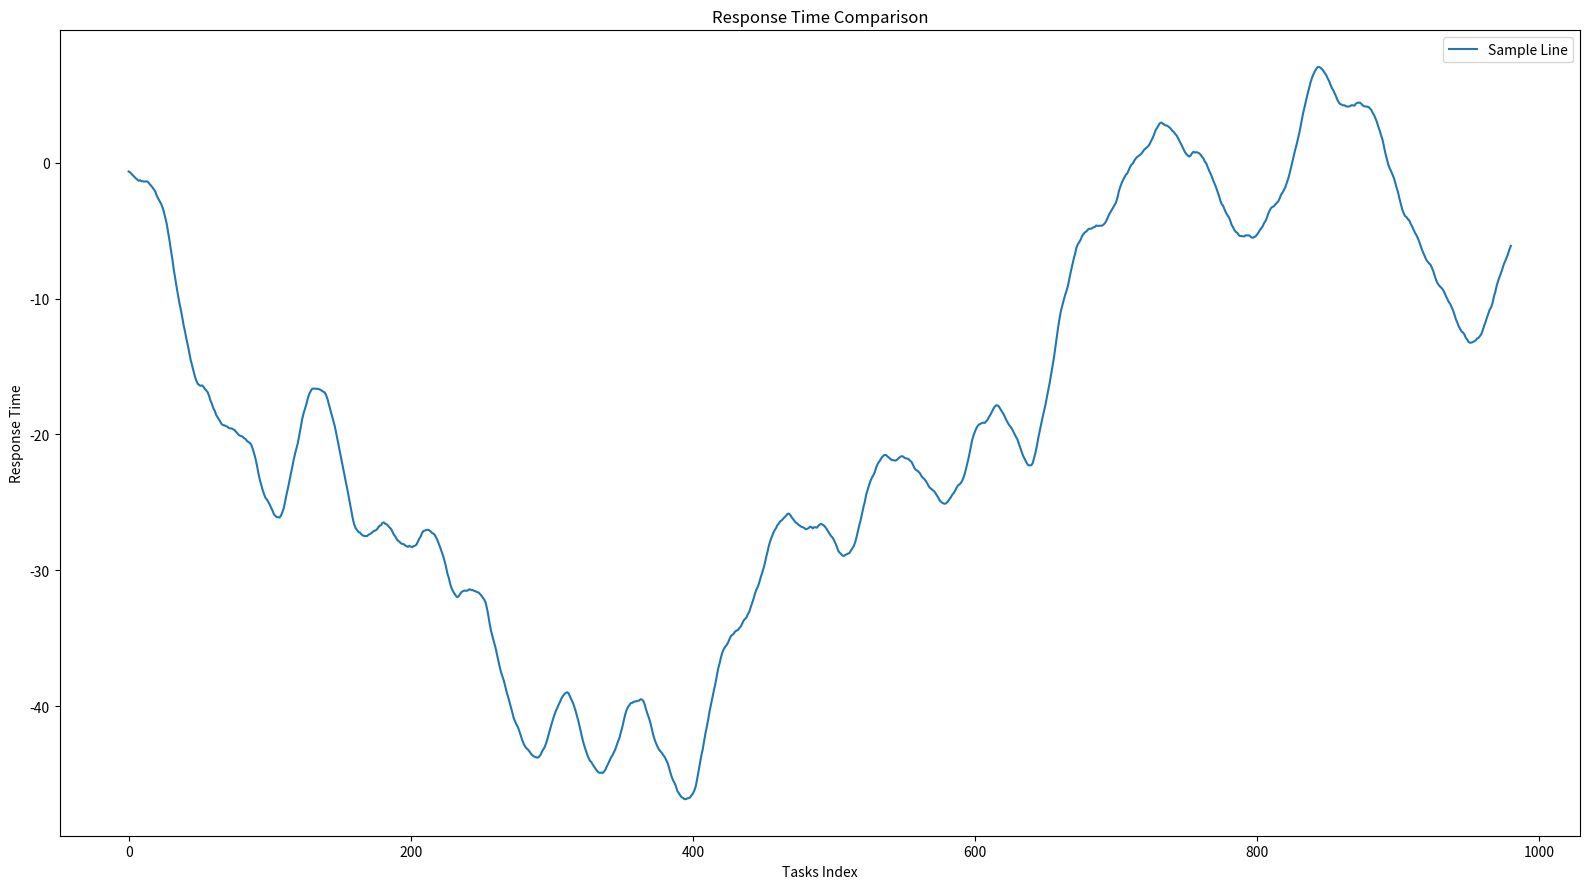

This chart was generated by the following Python code:
import matplotlib.pyplot as plt
from matplotlib.axes import Axes
import numpy as np

class BarChartCanvas:
    def __init__(self, **kwargs):
        x_list = kwargs.get("x_list", [])        
        y_lists = kwargs.get("y_lists", [])
        titles = kwargs.get("titles", [])
        xlabels = kwargs.get("xlabels", [])
        ylabels = kwargs.get("ylabels", [])
        legends = kwargs.get("legends", [])
        figsize = kwargs.get('figsize')
        self.params: list[dict] = []

        if len(x_list) != len(y_lists) or len(x_list) != len(titles) or len(x_list) != len(xlabels) or len(x_list) != len(ylabels):
            raise Exception("Length of x list and y list is not same")
            

        for i in range(len(x_list)):
            self.params.append({
                "x": x_list[i],
                "y_lists": y_lists[i],
                "title": titles[i],
                "xlabel": xlabels[i],
                "ylabel": ylabels[i],
            })


        # Figure 对象
        self.ax: list[Axes]
        self.fig, self.ax = plt.subplots(ncols=len(self.params), figsize=(16 * len(self.params), 9))

        if len(self.params) == 1:
            self.ax = [self.ax]

        # ax上绘制条形图
        if len(self.params) > 0:
            for i, param in enumerate(self.params):
                x = np.arange(len(param['x']))
                bar_width = 0.3
                num_bars = len(param.get('y_lists'))

                for j, y in enumerate(param['y_lists']):
                    self.ax[i].bar(x + j * bar_width, y, bar_width)

                # 旋转标签
                # 间隔
                gap = int(len(param['x']) / 20)

                if gap == 0:
                    gap = 1

                tick_positions = np.arange(0, len(param['x']), gap)  # 每隔5个显示一个标签
                tick_labels = param['x'][::gap]  # 每隔5个取一个标签

                self.ax[i].set_xticks(tick_positions + bar_width * (num_bars - 1) / 2)
                self.ax[i].set_xticklabels(tick_labels, rotation=45, ha='right')

                self.ax[i].set_title(param['title'])
                self.ax[i].set_xlabel(param['xlabel'])
                self.ax[i].set_ylabel(param['ylabel'])

                # 添加图例
                self.ax[i].legend(legends)

    def show(self):
        plt.tight_layout()
        plt.show()


    def save(self, path):
        self.fig.savefig(path)


class LinearChartCanvas:
    def __init__(self, **kwargs):
        x_list = kwargs.get("x_list", [])        
        y_lists = kwargs.get("y_lists", [])
        titles = kwargs.get("titles", [])
        xlabels = kwargs.get("xlabels", [])
        ylabels = kwargs.get("ylabels", [])
        legends = kwargs.get("legends", [])
        figsize = kwargs.get('figsize', (16, 9))
        smooth = kwargs.get("smooth", False)  # 是否平滑
        window_size = kwargs.get("window_size", 10)  # 平滑窗口大小
        self.params: list[dict] = []

        if len(x_list) != len(y_lists) or len(x_list) != len(titles) or len(x_list) != len(xlabels) or len(x_list) != len(ylabels):
            raise Exception("Length of x list and y list is not same")
            

        for i in range(len(x_list)):
            self.params.append({
                "x": x_list[i],
                "y_lists": y_lists[i],
                "title": titles[i],
                "xlabel": xlabels[i],
                "ylabel": ylabels[i],
            })


        # Figure 对象
        self.ax: list[Axes]
        self.fig, self.ax = plt.subplots(ncols=len(self.params), figsize=(16 * len(self.params), 9))

        if len(self.params) == 1:
            self.ax = [self.ax]

        # 移动平滑均匀函数
        def moving_average(data, window_size):
            return np.convolve(data, np.ones(window_size) / window_size, mode='valid')


        # 绘制折线图
        if len(self.params) > 0:
            for i, param in enumerate(self.params):
                for j, y in enumerate(param['y_lists']):
                    if smooth:  # 如果选择平滑曲线
                        y_smooth = moving_average(y, window_size)
                        x_smooth = param['x'][:len(y_smooth)]
                        self.ax[i].plot(x_smooth, y_smooth, label=legends[j] if legends else f'Line {j+1} (smoothed)')
                    else:
                        self.ax[i].plot(param['x'], y, label=legends[j] if legends else f'Line {j+1}')
                
                # 设置标签、标题和图例
                self.ax[i].set_title(param['title'])
                self.ax[i].set_xlabel(param['xlabel'])
                self.ax[i].set_ylabel(param['ylabel'])
                self.ax[i].legend()

    def show(self):
        plt.tight_layout()
        plt.show()


    def save(self, path):
        self.fig.savefig(path)


def linearcharttest():
    # 假设有一些数据
    x_list = [np.arange(0, 1000)]
    y_lists = [np.random.normal(loc=0, scale=1, size=1000).cumsum()]
    titles = ["Response Time Comparison"]
    xlabels = ["Tasks Index"]
    ylabels = ["Response Time"]
    legends = ["Sample Line"]

    # 创建图表并设置平滑参数
    chart = LinearChartCanvas(
        x_list=x_list, 
        y_lists=[y_lists], 
        titles=titles, 
        xlabels=xlabels, 
        ylabels=ylabels, 
        legends=legends, 
        smooth=True, 
        window_size=20  # 平滑窗口大小
    )

    # 显示图表
    chart.show()


def barcharttest():
    data= {
        "x_list": [
            ['A', 'B', 'C', 'D'], 
            ['A', 'B', 'C', 'D'], 
            ['A', 'B', 'C', 'D'], 
        ],
        "y_lists": [
            [
                # 一张图
                [40, 20, 10, 30], 
                [10, 20, 30, 10],
            ],
            [
                # 一张图
                [40, 20, 10, 30], 
                [10, 20, 30, 10],
            ],
            [
                # 一张图
                [40, 20, 10, 30], 
                [10, 20, 30, 10],
            ],
        ],
        "titles": [
            "Chart1", "Chart2", "Chart3"
        ],
        "xlabels": [
            "Category1",
            "Category2",
            "Category3",
        ],
        "ylabels": [
            "Value1", 
            "Value2", 
            "Value3", 
        ],
        "legends": [
            "A",
            "B",
        ],
        "smooth": True,
        "window_size": 10
    }

    canvas = BarChartCanvas(**data)
    canvas.show()


if __name__ == "__main__":
    linearcharttest()
